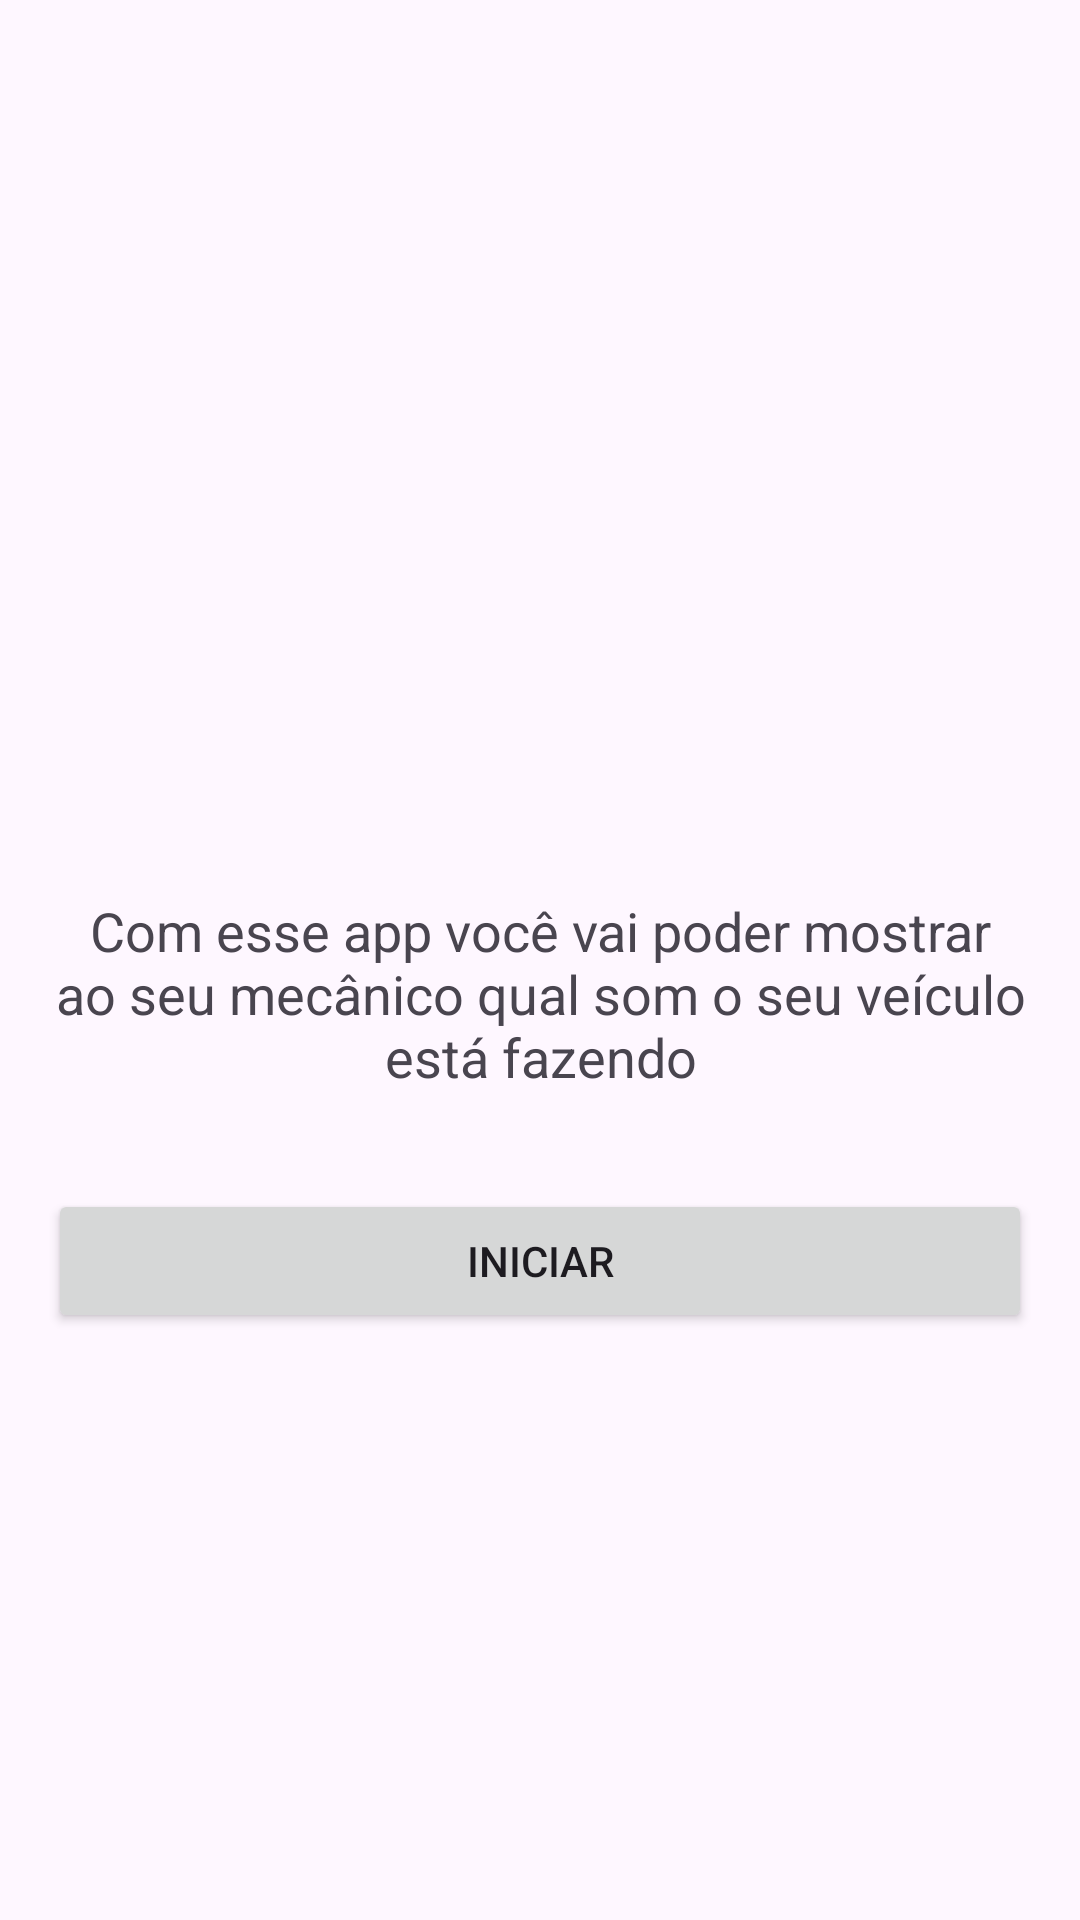

Reconstruct the res/layout file that produces this screen, plus the resources it refers to.
<!-- AndroidManifest.xml: application theme Theme.BateBiela -->
<!-- res/layout/fragment_first.xml -->
<?xml version="1.0" encoding="utf-8"?>
<androidx.core.widget.NestedScrollView 
    xmlns:android="http://schemas.android.com/apk/res/android"
    xmlns:app="http://schemas.android.com/apk/res-auto"
    xmlns:tools="http://schemas.android.com/tools"
    android:layout_width="match_parent"
    android:layout_height="match_parent"
    android:fillViewport="true"
    tools:context=".FirstFragment">

    <androidx.constraintlayout.widget.ConstraintLayout
        android:layout_width="match_parent"
        android:layout_height="wrap_content"
        android:padding="16dp">

        
        <ImageView
            android:id="@+id/logo_imagem"
            android:layout_width="200dp"
            android:layout_height="200dp"
            android:src="@drawable/logo_bate_biela"
            app:layout_constraintTop_toTopOf="parent"
            app:layout_constraintStart_toStartOf="parent"
            app:layout_constraintEnd_toEndOf="parent"
            android:layout_marginTop="50dp"/>

        
        <TextView
            android:id="@+id/textview_slogan"
            android:layout_width="wrap_content"
            android:layout_height="wrap_content"
            android:layout_marginTop="32dp"
            android:text="Com esse app você vai poder mostrar ao seu mecânico qual som o seu veículo está fazendo"
            android:textAlignment="center"
            android:textSize="18sp"
            app:layout_constraintTop_toBottomOf="@id/logo_imagem"
            app:layout_constraintStart_toStartOf="parent"
            app:layout_constraintEnd_toEndOf="parent" />

        
        <Button
            android:id="@+id/button_iniciar"
            android:layout_width="match_parent"
            android:layout_height="wrap_content"
            android:layout_marginTop="32dp"
            android:text="INICIAR"
            app:layout_constraintTop_toBottomOf="@id/textview_slogan"
            app:layout_constraintStart_toStartOf="parent"
            app:layout_constraintEnd_toEndOf="parent" />

    </androidx.constraintlayout.widget.ConstraintLayout>
</androidx.core.widget.NestedScrollView>
<!-- resources referenced by this layout -->
<resources>
  <style name="Theme.BateBiela" parent="Base.Theme.BateBiela" />
  <style name="Base.Theme.BateBiela" parent="Theme.Material3.DayNight.NoActionBar">
          
          
      </style>
</resources>
